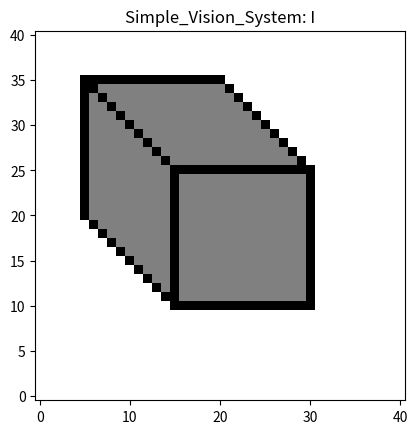
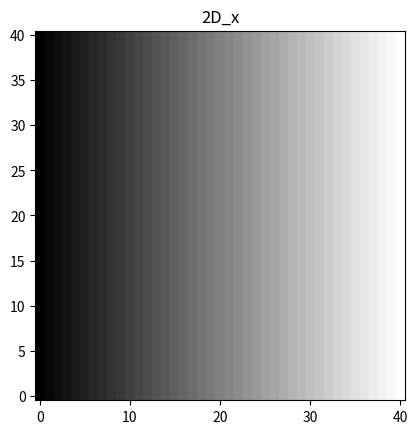
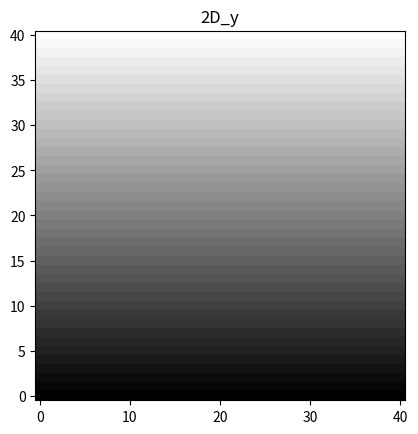
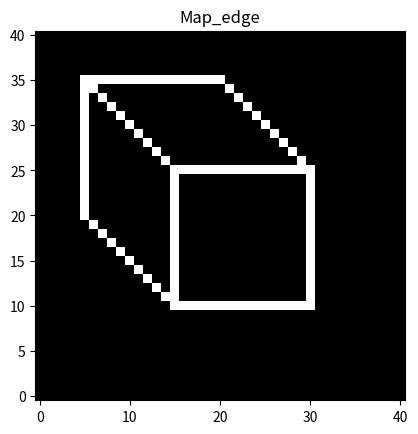
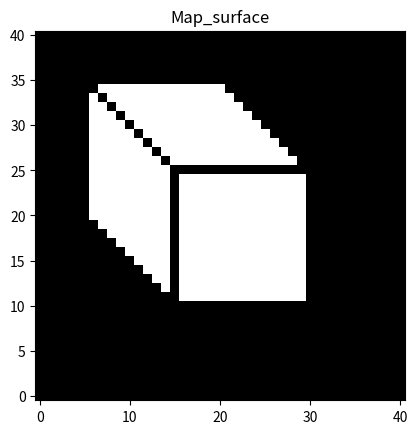
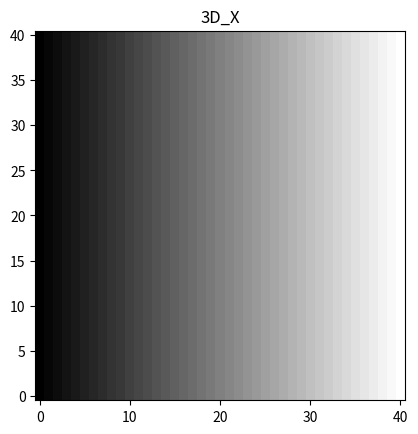

The matplotlib source for these figures, in order:
import argparse
import os
import os.path as osp
import numpy as np
import matplotlib.pyplot as plt
import matplotlib.image as mpimg
from mpl_toolkits.mplot3d import Axes3D
import matplotlib as mpl


def data_loader(args):
    """
    Output:
        I: a 2D matrix, i.e., image. Pixel values are between 0 and 1. The larger, the brighter.
    """

    I = np.ones((41, 41))
    I[5: 31, 10: 36] = 0.5
    I[5, 20: 36] = 0
    I[15, 10: 26] = 0
    I[30, 10: 26] = 0
    I[15: 31, 10] = 0
    I[15: 31, 25] = 0
    I[5:21, 35] = 0

    for i in range(9):
        I[6+i, 19-i] = 0
        I[6+i, 34-i] = 0
        I[21+i, 34-i] = 0

    for i in range(I.shape[0]):
        for j in range(I.shape[1]):
            if i + j > 55:
                I[i, j] = 1
            elif i + j < 25:
                I[i, j] = 1

    ## Display
    fig, ax = plt.subplots()
    ax.imshow(I.transpose(), cmap='gray', origin='lower')
    ax.set_title('Simple_Vision_System: I')

    if args.save:
        plt.savefig('I.png')

    if args.display:
        plt.show()

    plt.close(fig)

    return I


def find_background(args, I):
    """
    Input:
        I: a 2D matrix, i.e., image
    Output:
        Map_background: a 0-1 map, with the same size as I
    TODO:
        If a pixel (i, j) in I belongs to background, save 1 in the (i, j) entry of Map_background; otherwise, 0
    """

    #### Your job 1 starts here: generate Map_background (< 5 lines) ####

    #vectorize I
    #I = np.array
    (n,m) = I.shape
    flat_I = I.flatten()
    Map_background = np.zeros(len(flat_I))
    
    #In this case, we know the background is white/very light pixel value.
    #Create one-hot vector for each packground pixel.
    
    for i in range(len(flat_I)):
        if flat_I[i] == 0:
            Map_background[i] = 1
    
    #concatenate all one-hot vectors
    #reform concatenated one-hot vector back into shape of I
    
    Map_background.reshape(n,m)

    #### Your job 1 ends here: generate Map_background ####

    ## Display
    fig, ax = plt.subplots()
    ax.imshow(Map_background.transpose(), cmap='gray', origin='lower')
    ax.set_title('Map_background')

    if args.save:
        plt.savefig('Map_background.png')
        np.savez('Results_Map_background.npz', m = Map_background)

    if args.display:
        plt.show()

    plt.close(fig)

    return Map_background


def find_edge(args, I):
    """
    Input:
        I: a 2D matrix, i.e., image
    Output:
        Map_edge: a 0-1 map, with the same size as I
    TODO:
        If a pixel (i, j) in I belongs to edges, save 1 in the (i, j) entry of Map_edge; otherwise, 0
    """

    Map_edge = (I < 0.1).astype(float)

    ## Display
    fig, ax = plt.subplots()
    ax.imshow(Map_edge.transpose(), cmap='gray', origin='lower')
    ax.set_title('Map_edge')

    if args.save:
        plt.savefig('Map_edge.png')

    if args.display:
        plt.show()

    plt.close(fig)

    return Map_edge


def find_surface(args, I):
    """
    Input:
        I: a 2D matrix, i.e., image
    Output:
        Map_surface: a 0-1 map, with the same size as I
    TODO:
        If a pixel (i, j) in I belongs to surface, save 1 in the (i, j) entry of Map_surface; otherwise, 0
    """

    Map_surface = (I == 0.5).astype(float)

    ## Display
    fig, ax = plt.subplots()
    ax.imshow(Map_surface.transpose(), cmap='gray', origin='lower')
    ax.set_title('Map_surface')

    if args.save:
        plt.savefig('Map_surface.png')

    if args.display:
        plt.show()

    plt.close(fig)

    return Map_surface


def find_edge_type(args, I, Map_background, Map_edge, Map_surface):
    """
    Input:
        I: a 2D matrix, i.e., image
        Map_background: a 2D matrix of the same size as I; Map_background[i, j] = 1 if the pixel belongs to background; otherwise, 0
        Map_edge:       a 2D matrix of the same size as I; Map_edge[i, j] = 1 if the pixel belongs to edges; otherwise, 0
        Map_surface:    a 2D matrix of the same size as I; Map_surface[i, j] = 1 if the pixel belongs to surface; otherwise, 0
    Output:
        Map_horizontal_edge:    a 2D matrix of the same size as I; Map_horizontal_edge[i, j] = 1 if the pixel belongs to horizontal edges; otherwise, 0
        Map_vertical_edge:      a 2D matrix of the same size as I; Map_vertical_edge[i, j] = 1 if the pixel belongs to vertical edges; otherwise, 0
        Map_contact_edge:       a 2D matrix of the same size as I; Map_contact_edge[i, j] = 1 if the pixel belongs to contact edges; otherwise, 0
    TODO:
        Build the three edge maps for the three edge types
    """

    Map_horizontal_edge = np.zeros(I.shape)
    Map_vertical_edge = np.zeros(I.shape)
    Map_contact_edge = np.zeros(I.shape)

    #### Your job 2 starts here: generate Map_contact_edge (<10 lines) ####

    # An edge is a contact edge if there exists a white pixel below and a not-white pixel above
    
    #For loop, going through all of the pixels, assessing each pixel above and below that one.
    #Do not assess top or bottom rows in I so there isn't an indexing issue
    (n,m)=I.shape
    for i in range(n+1, n-1, 1):
        for j in range(m):
            if I[i-1,j]==0 and I[i+1,j]==1:
                Map_contact_edge[i,j]=1 #fills in one-hot vector
                
    #COME BACK TO THIS ONE
    #Solution feels too simple...
    

    #### Your job 2 ends here: generate Map_contact_edge ####

    ## Compute the edge angle for each pixel (i, j)
    x_diff_down = np.concatenate((np.zeros((1, I.shape[1])), I[1:, :] - I[0:-1, :]), axis=0)
    y_diff_down = np.concatenate((np.zeros((I.shape[0], 1)), I[:, 1:] - I[:, 0:-1]), axis=1)
    x_diff_up = np.concatenate((I[0:-1, :] - I[1:, :], np.zeros((1, I.shape[1]))), axis=0)
    y_diff_up = np.concatenate((I[:, 0:-1] - I[:, 1:], np.zeros((I.shape[0], 1))), axis=1)
    edge_angle = np.abs(np.arctan((y_diff_down + 0.000001) / (x_diff_down + 0.000001))) + np.abs(np.arctan((y_diff_up + 0.000001) / (x_diff_up + 0.000001)))

    #### Your job 3 starts here: generate Map_horizontal_edge & Map_vertical_edge (<15 lines) ####

    #Find edges by using a gradient (here, use a difference as a standin)
    #Find edge orientation (i.e. horizontal vs vertical by comparing x and y gradients)
    #This is calculated above via edge_angle and associated.
    #Now, synthesize and assign vertical and horizontal:::

    #### Your job 3 ends here: generate Map_horizontal_edge & Map_vertical_edge ####

    ## Display
    fig, ax = plt.subplots()
    ax.imshow(Map_horizontal_edge.transpose(), cmap='gray', origin='lower')
    ax.set_title('Map_horizontal_edge')
    if args.save:
        plt.savefig('Map_horizontal_edge.png')
        np.savez('Results_Map_horizontal_edge.npz', m=Map_horizontal_edge)

    if args.display:
        plt.show()

    plt.close(fig)

    fig, ax = plt.subplots()
    ax.imshow(Map_vertical_edge.transpose(), cmap='gray', origin='lower')
    ax.set_title('Map_vertical_edge')

    if args.save:
        plt.savefig('Map_vertical_edge.png')
        np.savez('Results_Map_vertical_edge.npz', m=Map_vertical_edge)

    if args.display:
        plt.show()

    plt.close(fig)

    fig, ax = plt.subplots()
    ax.imshow(Map_contact_edge.transpose(), cmap='gray', origin='lower')
    ax.set_title('Map_contact_edge')

    if args.save:
        plt.savefig('Map_contact_edge.png')
        np.savez('Results_Map_contact_edge.npz', m=Map_contact_edge)

    if args.display:
        plt.show()

    plt.close(fig)

    return Map_horizontal_edge, Map_vertical_edge, Map_contact_edge


def image_plane(args, I):
    """
    Input:
        I: a 2D matrix, i.e., image
    Output:
        xx: a 2D matrix with the same size as I. xx[i, j] is the 2D x-value of the pixel (i, j) in I
        yy: a 2D matrix with the same size as I. yy[i, j] is the 2D y-value of the pixel (i, j) in I
    TODO:
    """

    xx = np.zeros(I.shape)
    yy = np.zeros(I.shape)

    for i in range(I.shape[0]):
        for j in range(I.shape[1]):
            xx[i, j] = i - int(I.shape[0] / 2)
            yy[i, j] = j - int(I.shape[1] / 2)

    ## Display
    fig, ax = plt.subplots()
    ax.imshow(xx.transpose(), cmap='gray', origin='lower')
    ax.set_title('2D_x')

    if args.save:
        plt.savefig('2D_x.png')

    if args.display:
        plt.show()

    plt.close(fig)

    fig, ax = plt.subplots()
    ax.imshow(yy.transpose(), cmap='gray', origin='lower')
    ax.set_title('2D_y')

    if args.save:
        plt.savefig('2D_y.png')

    if args.display:
        plt.show()

    plt.close(fig)

    return xx, yy


def X_3D(args, I, xx):
    """
    Input:
        I: a 2D matrix, i.e., image
        xx: a 2D matrix with the same size as I. xx[i, j] is the 2D x-value of the pixel (i, j) in I
    Output:
        X: a 2D maxrix with the same size as I. X[i, j] is the 3D X-value of the pixel (i, j) in I
    """

    X = xx

    ## Display
    fig, ax = plt.subplots()
    ax.imshow(X.transpose(), cmap='gray', origin='lower')
    ax.set_title('3D_X')

    if args.save:
        plt.savefig('3D_X.png')

    if args.display:
        plt.show()

    plt.close(fig)

    return X


def Y_3D(I, Map_background, Map_horizontal_edge, Map_vertical_edge, Map_contact_edge, Map_surface, theta):
    """
    Input:
        I: a 2D matrix, i.e., image
        Map_background:         a 2D matrix of the same size as I; Map_background[i, j] = 1 if the pixel belongs to background; otherwise, 0
        Map_horizontal_edge:    a 2D matrix of the same size as I; Map_horizontal_edge[i, j] = 1 if the pixel belongs to horizontal edges; otherwise, 0
        Map_vertical_edge:      a 2D matrix of the same size as I; Map_vertical_edge[i, j] = 1 if the pixel belongs to vertical edges; otherwise, 0
        Map_contact_edge:       a 2D matrix of the same size as I; Map_contact_edge[i, j] = 1 if the pixel belongs to contact edges; otherwise, 0
        Map_surface:            a 2D matrix of the same size as I; Map_surface[i, j] = 1 if the pixel belongs to surfaces; otherwise, 0
        theta: viewing angle of the camera
    Output:
        Y: a 2D maxrix with the same size as I. Y[i, j] is the 3D Y-value of the pixel (i, j) in I
    TODO:
        Calculate the Y values based on solving a linear system
    """

    # Compute the nx and ny map; you can access the nx and ny for pixel (i, j) by nx[i, j] and ny[i, j]
    x_diff_down = np.concatenate((np.zeros((1, I.shape[1])), I[1:, :] - I[0:-1, :]), axis=0)
    y_diff_down = np.concatenate((np.zeros((I.shape[0], 1)), I[:, 1:] - I[:, 0:-1]), axis=1)
    L2_norm = (x_diff_down ** 2 + y_diff_down ** 2) ** 0.5
    nx = x_diff_down / (L2_norm + 0.0001)
    ny = y_diff_down / (L2_norm + 0.0001)

    #### Your job 4 starts here: generate Y (<100 lines) ####

    # y = 0 for all contact edges
    # y[i,j] = cos(theta)Y[i,j] - sin(theta)Z[i,j]

    #vertical edges change by 1/cos(theta) each step
    
    #horizontal edges are all at the same height. 
    #can use nx & ny () to estimate height along horizontals
    
    #Surfaces (Map_surface) tells when a pixel belongs to a surface or not.
    # Can use this info to tell whether a pixel is more vertical or horizontal
    
    #Put constraints together and solve via pseudoinverse: Y =(A^T *A)^{-1}A^T * b

    #### Your job 4 ends here: generate Y ####

    ## Display
    fig, ax = plt.subplots()
    ax.imshow(Y.transpose(), cmap='gray', origin='lower')
    ax.set_title('3D_Y')
    if args.save:
        plt.savefig('3D_Y.png')
        np.savez('Results_3D_Y.npz', m=Y)

    if args.display:
        plt.show()

    plt.close(fig)

    return Y


def Z_3D(I, yy, Y, theta):
    """
    Input:
        I: a 2D matrix, i.e., image
        Y: a 2D maxrix with the same size as I. Y[i, j] is the 3D Y-value of the pixel (i, j) in I
        yy: a 2D matrix with the same size as I. yy[i, j] means the 2D y-value of the pixel (i, j) in I
        theta: viewing angle of the camera
    Output:
        Z: a 2D maxrix with the same size as I. Z[i, j] is the 3D Z-value of the pixel (i, j) in I
    """

    #### Your job 5 starts here: generate Y (<10 lines) ####

    # From a known Y, we can solve for Z

    # y[i,j] = cos(theta)Y[i,j]-sin(theta)Z[i,j]
    # Z[i,j] = (y[i,j]-cos(theta)Y[i,j])/sin(theta)
    
    (n,m)=Y.shape
    Z = np.zeros(n,m)

    for i in range(n):
        for j in range(m):
            Z[i,j] = (yy[i,j]-np.cos(theta)*Y[i,j])/np.sin(theta)
    
    #COME BACK AND CHECK THIS ONE
    #Solution feels too simple

    #### Your job 5 ends here: generate Y ####

    ## Display
    fig, ax = plt.subplots()
    ax.imshow(Z.transpose(), cmap='gray', origin='lower')
    ax.set_title('3D_Z')

    if args.save:
        plt.savefig('3D_Z.png')
        np.savez('Results_3D_Z.npz', m=Z)

    if args.display:
        plt.show()

    plt.close(fig)

    return Z


def plot_3D(I, X, Y, Z):
    fig = plt.figure()
    ax = fig.add_subplot(projection='3d')
    ax.scatter(X.reshape(-1), Z.reshape(-1), Y.reshape(-1), c= (1- I.reshape(-1)),  cmap=mpl.colormaps["Greys"])
    ax.set_title("3D point cloud")
    plt.axis('tight')
    plt.xticks([]), plt.yticks([])
    plt.show()
    plt.close(fig)
    return

## Main function
def main(args):

    ######## Notes ###########
    ## All matrices I, x, y, Map_edge, Map_surface, Map_background, Map_horizontal_edge, Map_vertical_edge, Map_contact_edge, X, Y, Z have the same size
    ##########################

    ## Load the image for the simple vision system: parallel projection; camera angle is theta
    print("Load image")
    I = data_loader(args)
    theta = 1/8 * np.pi

    ## Generate the image coordinate location for each pixel
    print("Generate the image coordinate location for each pixel")
    x, y = image_plane(args, I)

    ## Generate the edge map
    print("Generate the edge map")
    Map_edge = find_edge(args, I)

    ## Generate the surface map
    print("Generate the surface map")
    Map_surface = find_surface(args, I)

    ## Generate the background map
    print("Generate the background map")
    if int(args.current_step) >= 1:
        Map_background = find_background(args, I)

    ## Generate the edge maps for horizontal edges, vertical edges, and contact edges
    print("Generate the edge maps for horizontal edges, vertical edges, and contact edges")
    if int(args.current_step) >= 3:
        Map_horizontal_edge, Map_vertical_edge, Map_contact_edge = find_edge_type(args, I, Map_background, Map_edge, Map_surface)

    ## Generate the 3D X coordinate location for each pixel
    print("Generate the 3D X coordinate location for each pixel")
    X = X_3D(args, I, x)

    ## Generate the 3D Y coordinate location for each pixel
    print("Generate the 3D Y coordinate location for each pixel")
    if int(args.current_step) >= 4:
        Y = Y_3D(I, Map_background, Map_horizontal_edge, Map_vertical_edge, Map_contact_edge, Map_surface, theta)

    ## Generate the 3D Z coordinate location for each pixel
    print("Generate the 3D Z coordinate location for each pixel")
    if int(args.current_step) >= 5:
        Z = Z_3D(I, y, Y, theta)

    ## Plot X, Y, Z in 3D
        print("Plot X, Y, Z in 3D as a point cloud")
        plot_3D(I, X, Y, Z)


if __name__ == '__main__':
    parser = argparse.ArgumentParser(description="Simple Vision System")
    parser.add_argument('--display', action='store_true', default=False)
    parser.add_argument('--save', action='store_true', default=False)
    parser.add_argument('--current_step', default=0, type=int)
    args = parser.parse_args()
    main(args)

    # Fill in the other students you collaborate with:
    # e.g., Wei-Lun Chao, chao209
    # 
    # Just myself, James Utley, utleyj
    #
